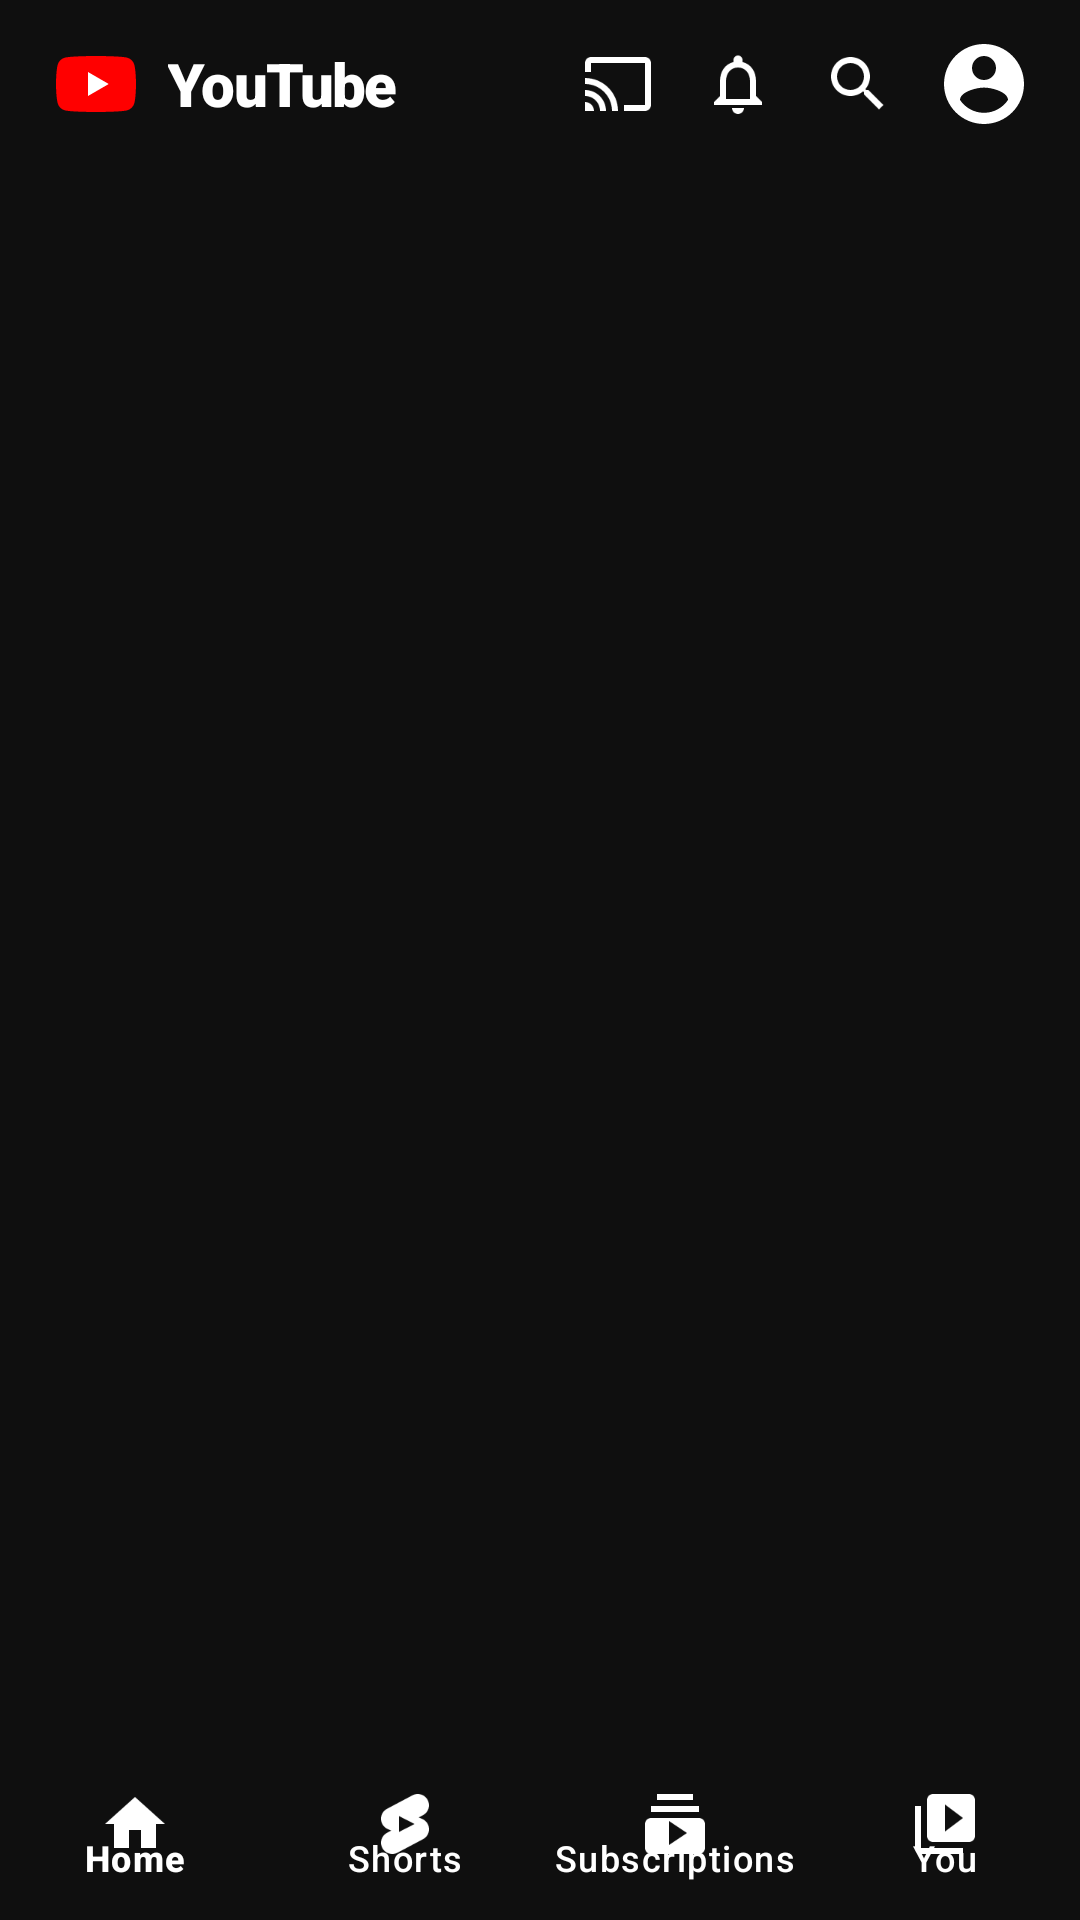

The Android layout XML behind this screen, and the referenced resources:
<!-- AndroidManifest.xml: application theme Theme.PersonalTube -->
<!-- res/layout/activity_main.xml -->
<?xml version="1.0" encoding="utf-8"?>
<androidx.coordinatorlayout.widget.CoordinatorLayout
    xmlns:android="http://schemas.android.com/apk/res/android"
    xmlns:app="http://schemas.android.com/apk/res-auto"
    android:id="@+id/root_coordinator"
    android:layout_width="match_parent"
    android:layout_height="match_parent"
    android:background="@color/yt_black">

    <androidx.constraintlayout.widget.ConstraintLayout
        android:id="@+id/main_content_layout"
        android:layout_width="match_parent"
        android:layout_height="match_parent">

        
        <LinearLayout
            android:id="@+id/header_bar"
            android:layout_width="match_parent"
            android:layout_height="56dp"
            android:gravity="center_vertical"
            android:orientation="horizontal"
            android:paddingHorizontal="16dp"
            android:background="@color/yt_black"
            app:layout_constraintTop_toTopOf="parent">

            <ImageView
                android:layout_width="32dp"
                android:layout_height="32dp"
                android:src="@drawable/ic_youtube_logo"
                android:contentDescription="@string/app_name" />

            <TextView
                android:layout_width="0dp"
                android:layout_height="wrap_content"
                android:layout_weight="1"
                android:layout_marginStart="8dp"
                android:text="YouTube"
                android:textColor="@color/yt_white"
                android:textSize="20sp"
                android:textStyle="bold"
                android:fontFamily="sans-serif-black"
                android:letterSpacing="-0.03" />

            
            <ImageView
                android:id="@+id/btn_header_cast"
                android:layout_width="40dp"
                android:layout_height="40dp"
                android:padding="8dp"
                android:src="@drawable/ic_cast"
                android:tint="@color/yt_white"
                android:background="?selectableItemBackgroundBorderless"
                android:contentDescription="Cast" />

            
            <ImageView
                android:id="@+id/btn_header_notifications"
                android:layout_width="40dp"
                android:layout_height="40dp"
                android:padding="8dp"
                android:src="@drawable/ic_notifications"
                android:tint="@color/yt_white"
                android:background="?selectableItemBackgroundBorderless"
                android:contentDescription="Notifications" />

            
            <ImageView
                android:id="@+id/btn_header_search"
                android:layout_width="40dp"
                android:layout_height="40dp"
                android:padding="8dp"
                android:src="@drawable/ic_search"
                android:tint="@color/yt_white"
                android:background="?selectableItemBackgroundBorderless"
                android:contentDescription="@string/nav_search" />

            
            <com.google.android.material.imageview.ShapeableImageView
                android:id="@+id/btn_header_profile"
                android:layout_width="32dp"
                android:layout_height="32dp"
                android:layout_marginStart="6dp"
                android:scaleType="centerCrop"
                android:src="@drawable/ic_account_circle"
                android:background="?selectableItemBackgroundBorderless"
                app:shapeAppearanceOverlay="@style/ShapeAppearance.Material3.Corner.Full"
                android:contentDescription="Google Account" />

        </LinearLayout>

        
        <FrameLayout
            android:id="@+id/fragment_container"
            android:layout_width="match_parent"
            android:layout_height="0dp"
            app:layout_constraintTop_toBottomOf="@id/header_bar"
            app:layout_constraintBottom_toTopOf="@id/bottom_nav" />

        
        <com.google.android.material.bottomnavigation.BottomNavigationView
            android:id="@+id/bottom_nav"
            android:layout_width="match_parent"
            android:layout_height="56dp"
            android:background="@color/yt_black"
            app:itemIconTint="@color/yt_white"
            app:itemTextColor="@color/yt_white"
            app:itemActiveIndicatorStyle="@null"
            app:labelVisibilityMode="labeled"
            app:menu="@menu/bottom_nav_menu"
            app:layout_constraintBottom_toBottomOf="parent" />

    </androidx.constraintlayout.widget.ConstraintLayout>

    
    <FrameLayout
        android:id="@+id/player_sheet_container"
        android:layout_width="match_parent"
        android:layout_height="match_parent"
        android:visibility="gone" />

</androidx.coordinatorlayout.widget.CoordinatorLayout>
<!-- resources referenced by this layout -->
<resources>
  <color name="yt_black">#0F0F0F</color>
  <color name="yt_white">#FFFFFF</color>
  <!-- drawable ic_account_circle (drawable) -->
  <vector xmlns:android="http://schemas.android.com/apk/res/android"
      android:width="24dp"
      android:height="24dp"
      android:viewportWidth="24"
      android:viewportHeight="24">
    <path
        android:fillColor="@color/yt_white"
        android:pathData="M12,2C6.48,2 2,6.48 2,12s4.48,10 10,10 10,-4.48 10,-10S17.52,2 12,2zm0,3c1.66,0 3,1.34 3,3s-1.34,3 -3,3 -3,-1.34 -3,-3 1.34,-3 3,-3zm0,14.2c-2.5,0 -4.71,-1.28 -6,-3.22 0.03,-1.99 4,-3.08 6,-3.08 1.99,0 5.97,1.09 6,3.08 -1.29,1.94 -3.5,3.22 -6,3.22z"/>
  </vector>
  <!-- drawable ic_cast (drawable) -->
  <vector xmlns:android="http://schemas.android.com/apk/res/android"
      android:width="24dp"
      android:height="24dp"
      android:viewportWidth="24"
      android:viewportHeight="24">
    <path
        android:fillColor="@color/yt_white"
        android:pathData="M1,18v3h3c0,-1.66 -1.34,-3 -3,-3zM1,14v2c2.76,0 5,2.24 5,5h2c0,-3.87 -3.13,-7 -7,-7zM1,10v2c4.97,0 9,4.03 9,9h2c0,-6.08 -4.93,-11 -11,-11zM21,3L3,3c-1.1,0 -2,0.9 -2,2v3h2L3,5h18v14h-7v2h7c1.1,0 2,-0.9 2,-2L23,5c0,-1.1 -0.9,-2 -2,-2z"/>
  </vector>
  <!-- drawable ic_notifications (drawable) -->
  <vector xmlns:android="http://schemas.android.com/apk/res/android"
      android:width="24dp"
      android:height="24dp"
      android:viewportWidth="24"
      android:viewportHeight="24">
    <path
        android:fillColor="@color/yt_white"
        android:pathData="M12,22c1.1,0 2,-0.9 2,-2h-4c0,1.1 0.9,2 2,2zM18,16v-5c0,-3.07 -1.63,-5.64 -4.5,-6.32L13.5,4c0,-0.83 -0.67,-1.5 -1.5,-1.5s-1.5,0.67 -1.5,1.5v0.68C7.64,5.36 6,7.92 6,11v5l-2,2v1h16v-1l-2,-2zM16,17L8,17v-6c0,-2.48 1.51,-4.5 4,-4.5s4,2.02 4,4.5v6z"/>
  </vector>
  <!-- drawable ic_search (drawable) -->
  <vector xmlns:android="http://schemas.android.com/apk/res/android"
      android:width="24dp"
      android:height="24dp"
      android:viewportWidth="24"
      android:viewportHeight="24">
    <path
        android:fillColor="@color/yt_white"
        android:pathData="M15.5,14h-0.79l-0.28,-0.27C15.41,12.59 16,11.11 16,9.5 16,5.91 13.09,3 9.5,3S3,5.91 3,9.5 5.91,16 9.5,16c1.61,0 3.09,-0.59 4.23,-1.57l0.27,0.28v0.79l5,4.99L20.49,19l-4.99,-5zm-6,0C7.01,14 5,11.99 5,9.5S7.01,5 9.5,5 14,7.01 14,9.5 11.99,14 9.5,14z"/>
  </vector>
  <!-- drawable ic_youtube_logo (drawable) -->
  <vector xmlns:android="http://schemas.android.com/apk/res/android"
      android:width="24dp"
      android:height="24dp"
      android:viewportWidth="24"
      android:viewportHeight="24">
    <path
        android:fillColor="@color/yt_red"
        android:pathData="M21.58,7.19c-0.23,-0.86 -0.91,-1.54 -1.77,-1.77C18.25,5 12,5 12,5s-6.25,0 -7.81,0.42c-0.86,0.23 -1.54,0.91 -1.77,1.77C2,8.75 2,12 2,12s0,3.25 0.42,4.81c0.23,0.86 0.91,1.54 1.77,1.77C5.75,19 12,19 12,19s6.25,0 7.81,-0.42c0.86,-0.23 1.54,-0.91 1.77,-1.77C22,15.25 22,12 22,12s0,-3.25 -0.42,-4.81z"/>
    <path
        android:fillColor="@color/yt_white"
        android:pathData="M10,15l5.19,-3L10,9v6z"/>
  </vector>
  <string name="app_name">PersonalTube</string>
  <string name="nav_search">Search</string>
  <style name="Theme.PersonalTube" parent="Theme.Material3.Dark.NoActionBar">
          <item name="colorPrimary">@color/yt_red</item>
          <item name="colorPrimaryVariant">@color/yt_red_dark</item>
          <item name="colorOnPrimary">@color/yt_white</item>
          <item name="android:statusBarColor">@color/yt_black</item>
          <item name="android:navigationBarColor">@color/yt_black</item>
          <item name="android:windowBackground">@color/yt_black</item>
          <item name="colorSurface">@color/yt_dark_surface</item>
          <item name="colorOnSurface">@color/yt_text_primary</item>
      </style>
  <color name="yt_red">#FF0000</color>
  <color name="yt_red_dark">#CC0000</color>
  <color name="yt_dark_surface">#181818</color>
  <color name="yt_text_primary">#F1F1F1</color>
</resources>
